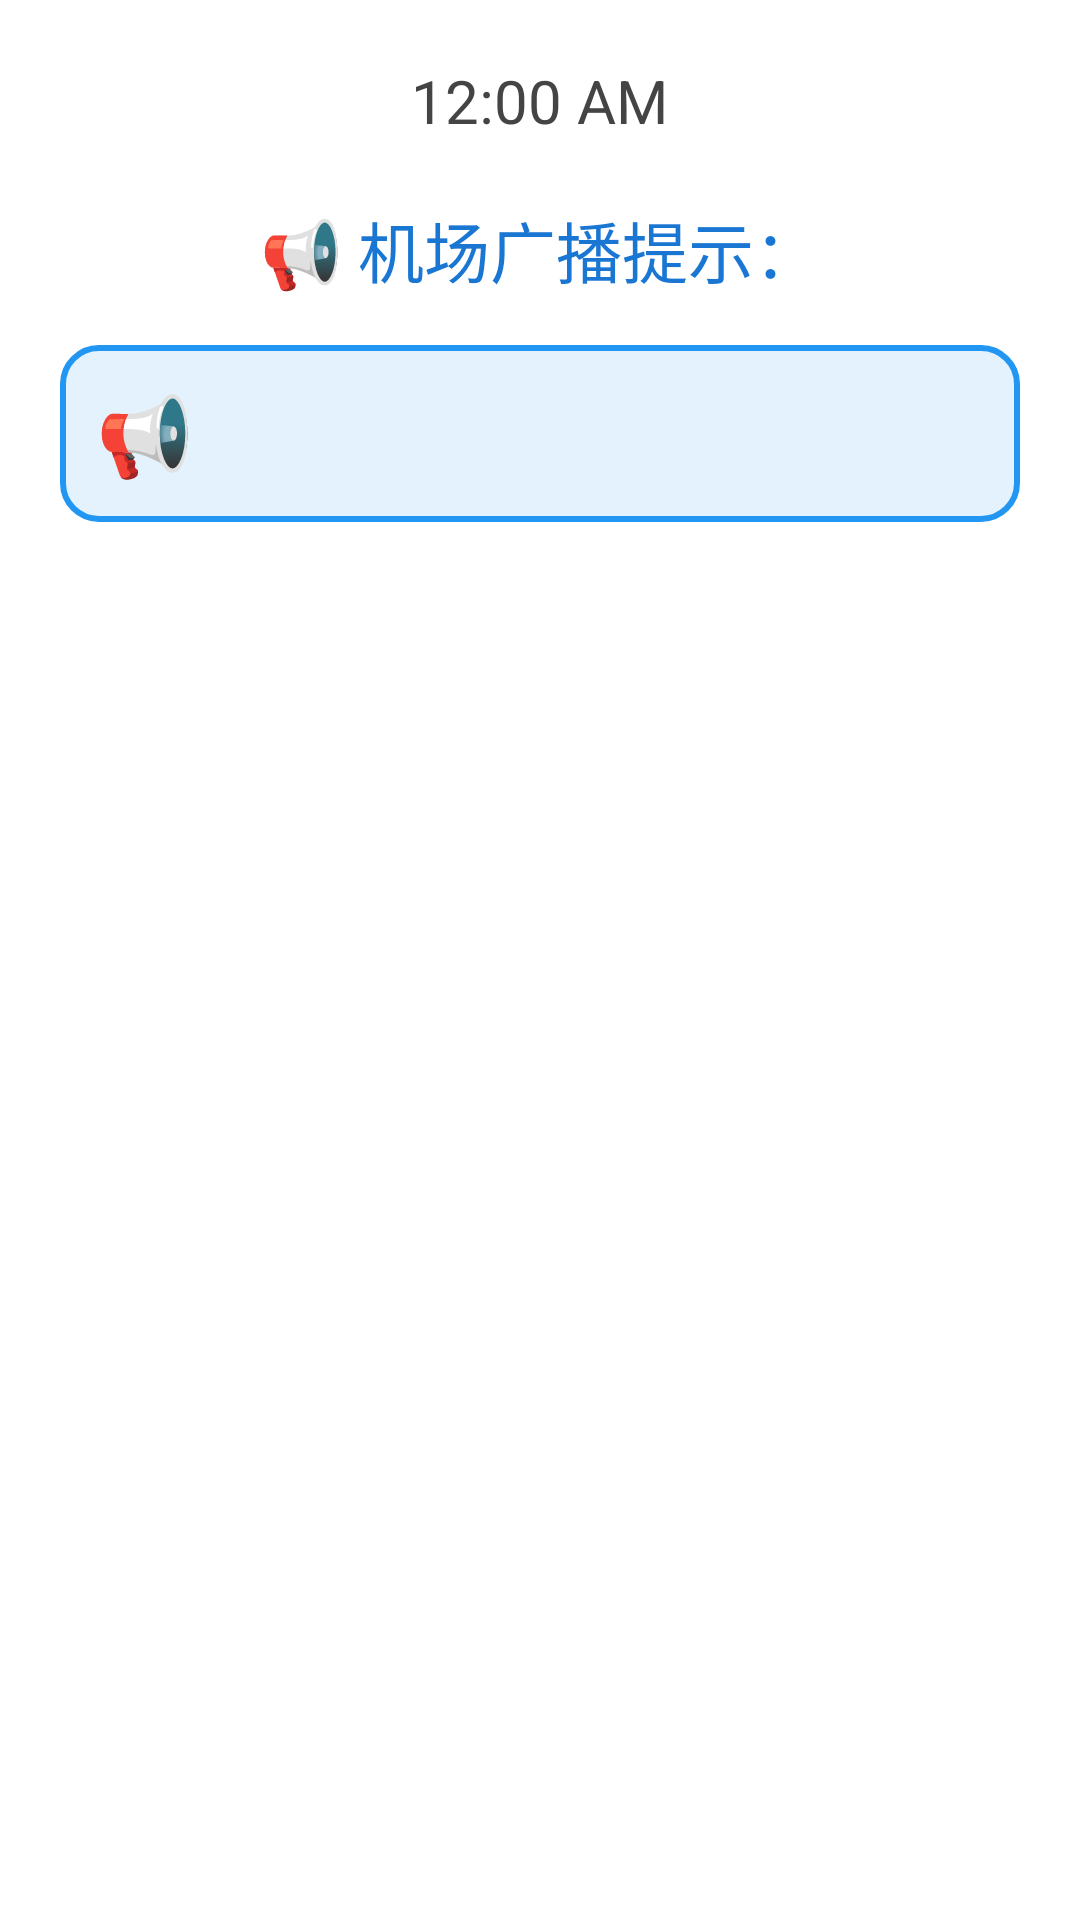

Android layout source for this screen:
<!-- AndroidManifest.xml: application theme Theme.Material3.Light.NoActionBar -->
<!-- res/layout/activity_broadcast.xml -->
<?xml version="1.0" encoding="utf-8"?>
<LinearLayout
        xmlns:android="http://schemas.android.com/apk/res/android"
        android:id="@+id/rootLayout"
        android:layout_width="match_parent"
        android:layout_height="match_parent"
        android:orientation="vertical"
        android:background="#FFFFFF"
        android:padding="20dp"
        android:gravity="center_horizontal">

    
    <TextClock
            android:id="@+id/textClock"
            android:layout_width="wrap_content"
            android:layout_height="wrap_content"
            android:format24Hour="yyyy-MM-dd HH:mm:ss"
            android:textColor="#444444"
            android:textSize="20sp"
            android:layout_marginBottom="20dp"/>

    
    <TextView
            android:id="@+id/broadcastTitle"
            android:layout_width="wrap_content"
            android:layout_height="wrap_content"
            android:text="📢 机场广播提示："
            android:textSize="22sp"
            android:textColor="#1976D2"
            android:layout_marginBottom="16dp"/>

    
    <LinearLayout
            android:id="@+id/broadcastBox"
            android:layout_width="match_parent"
            android:layout_height="wrap_content"
            android:background="@drawable/bg_broadcast_box"
            android:orientation="horizontal"
            android:padding="12dp"
            android:layout_marginBottom="24dp"
            android:gravity="center_vertical">

        
        <TextView
                android:id="@+id/iconSpeaker"
                android:layout_width="wrap_content"
                android:layout_height="wrap_content"
                android:text="📢"
                android:textSize="26sp"
                android:layout_marginEnd="10dp"/>

        
        <TextSwitcher
                android:id="@+id/textSwitcher"
                android:layout_width="0dp"
                android:layout_height="wrap_content"
                android:layout_weight="1"/>


    </LinearLayout>
</LinearLayout>
<!-- resources referenced by this layout -->
<resources>
  <!-- drawable bg_broadcast_box (drawable) -->
  <shape xmlns:android="http://schemas.android.com/apk/res/android"
         android:shape="rectangle">
  
      <solid android:color="#E3F2FD"/> 
  
      <stroke
              android:width="2dp"
              android:color="#2196F3" /> 
  
      <corners android:radius="12dp" />
  </shape>
</resources>
